7-way image classification set "new_flowers_data" from GitHub (AnnaFilipov93/ReLeaf-old); label vocabulary: daisy, dandelion, iris, rose, sunflower, tulip, water lilies.

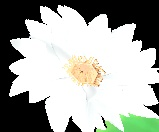
Label: water lilies

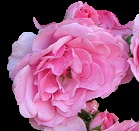
Label: rose

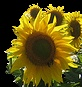
Label: sunflower

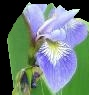
Label: iris

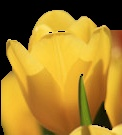
Label: tulip

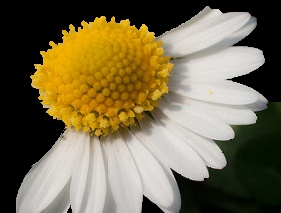
Label: daisy
